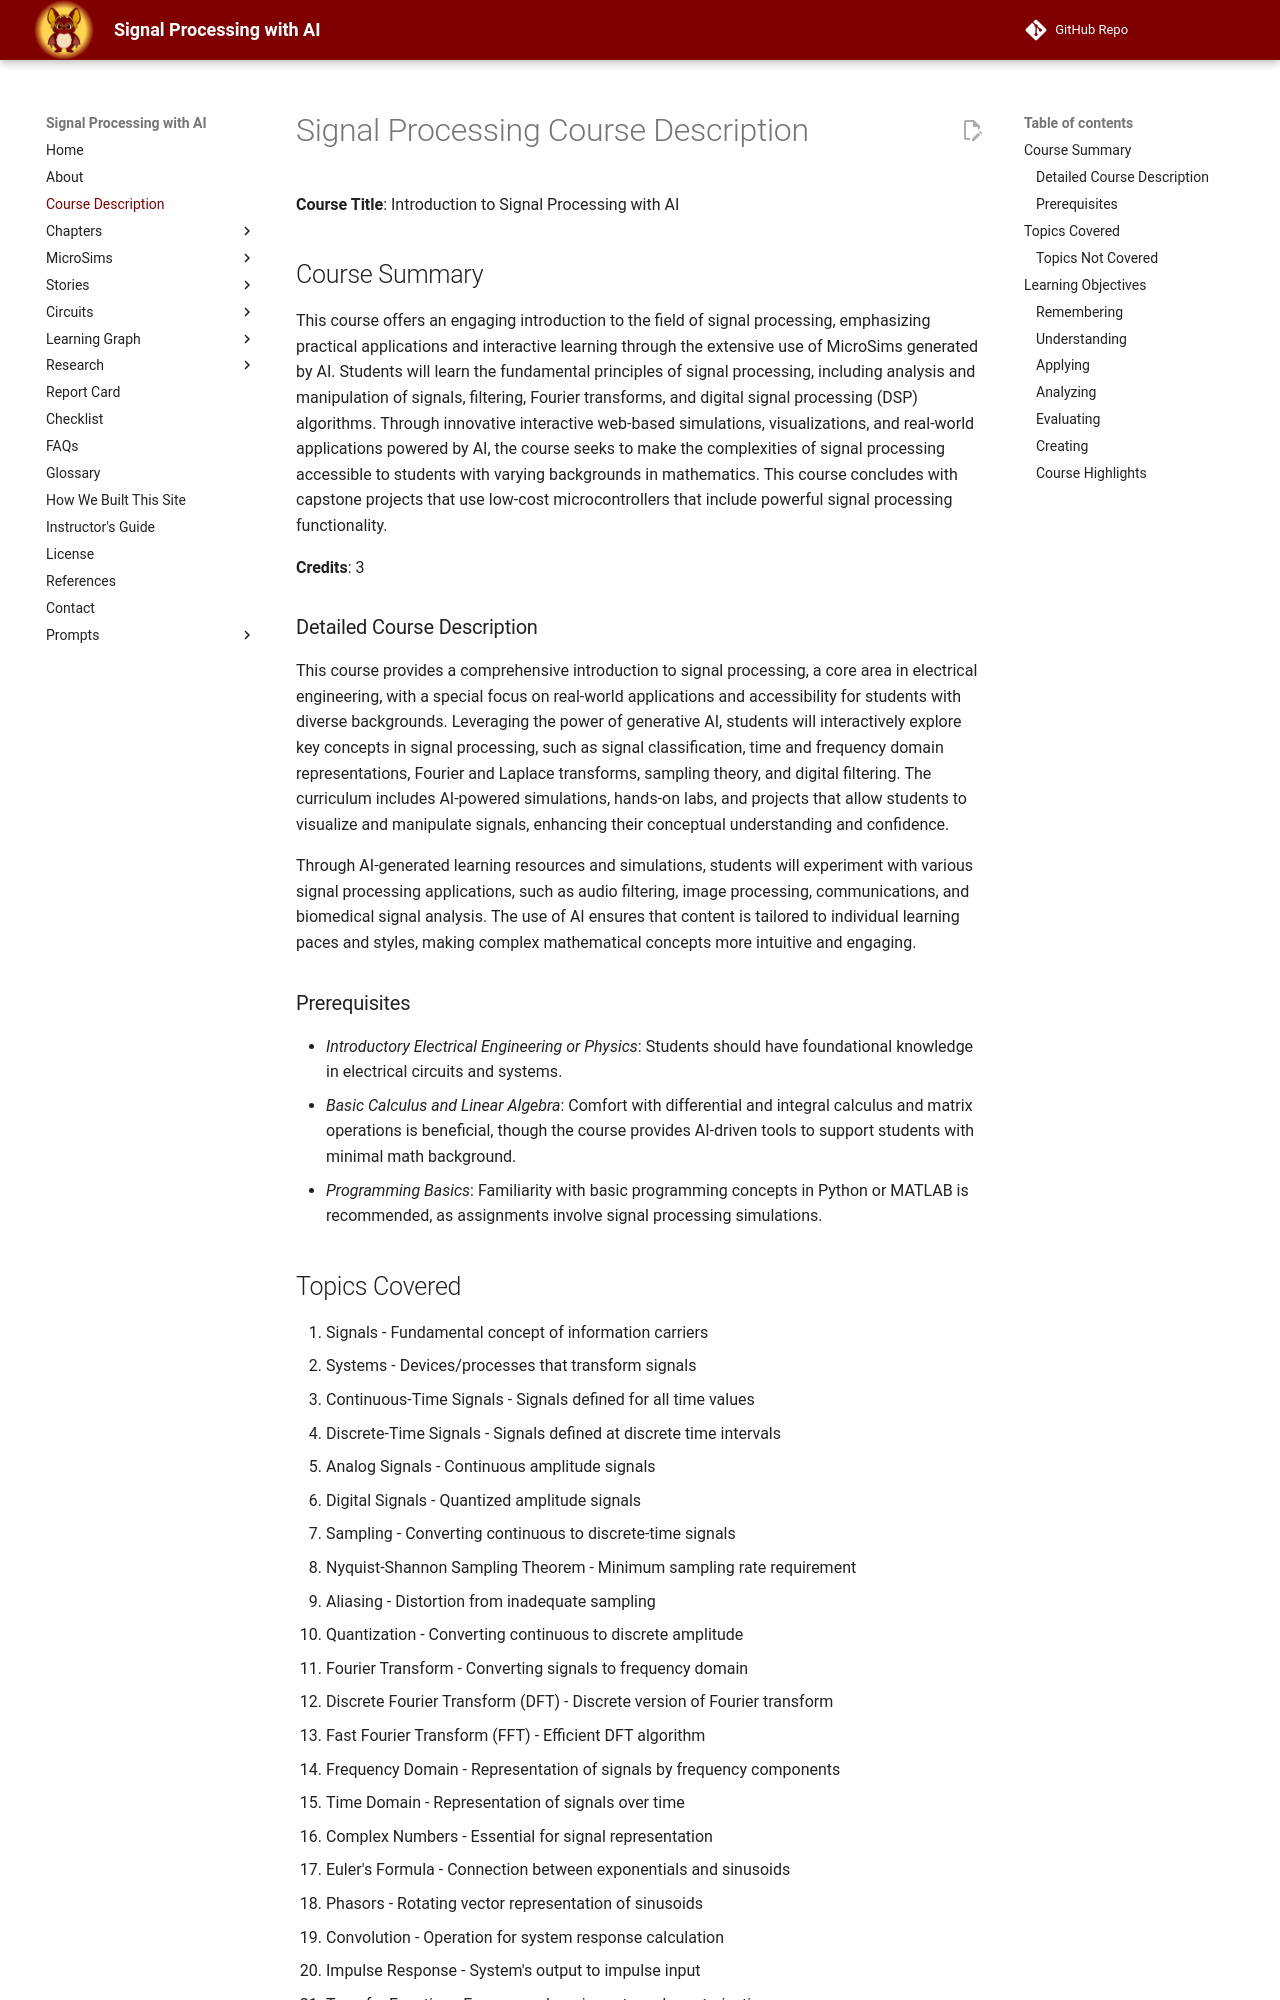

repository: dmccreary/signal-processing · page: course-description/index.html · generator: mkdocs

# Signal Processing Course Description

**Course Title**: Introduction to Signal Processing with AI

## Course Summary

This course offers an engaging introduction to the field of signal processing, emphasizing practical applications and interactive learning through the extensive use of MicroSims generated by AI. Students will learn the fundamental principles of signal processing, including analysis and manipulation of signals, filtering, Fourier transforms, and digital signal processing (DSP) algorithms. Through innovative interactive web-based simulations, visualizations, and real-world applications powered by AI, the course seeks to make the complexities of signal processing accessible to students with varying backgrounds in mathematics.  This course concludes with capstone projects that use low-cost microcontrollers that include powerful signal processing functionality.

**Credits**: 3

### Detailed Course Description

This course provides a comprehensive introduction to signal processing, a core area in electrical engineering, with a special focus on real-world applications and accessibility for students with diverse backgrounds. Leveraging the power of generative AI, students will interactively explore key concepts in signal processing, such as signal classification, time and frequency domain representations, Fourier and Laplace transforms, sampling theory, and digital filtering. The curriculum includes AI-powered simulations, hands-on labs, and projects that allow students to visualize and manipulate signals, enhancing their conceptual understanding and confidence.

Through AI-generated learning resources and simulations, students will experiment with various signal processing applications, such as audio filtering, image processing, communications, and biomedical signal analysis. The use of AI ensures that content is tailored to individual learning paces and styles, making complex mathematical concepts more intuitive and engaging.

### Prerequisites

- *Introductory Electrical Engineering or Physics*: Students should have foundational knowledge in electrical circuits and systems.
- *Basic Calculus and Linear Algebra*: Comfort with differential and integral calculus and matrix operations is beneficial, though the course provides AI-driven tools to support students with minimal math background.
- *Programming Basics*: Familiarity with basic programming concepts in Python or MATLAB is recommended, as assignments involve signal processing simulations.
